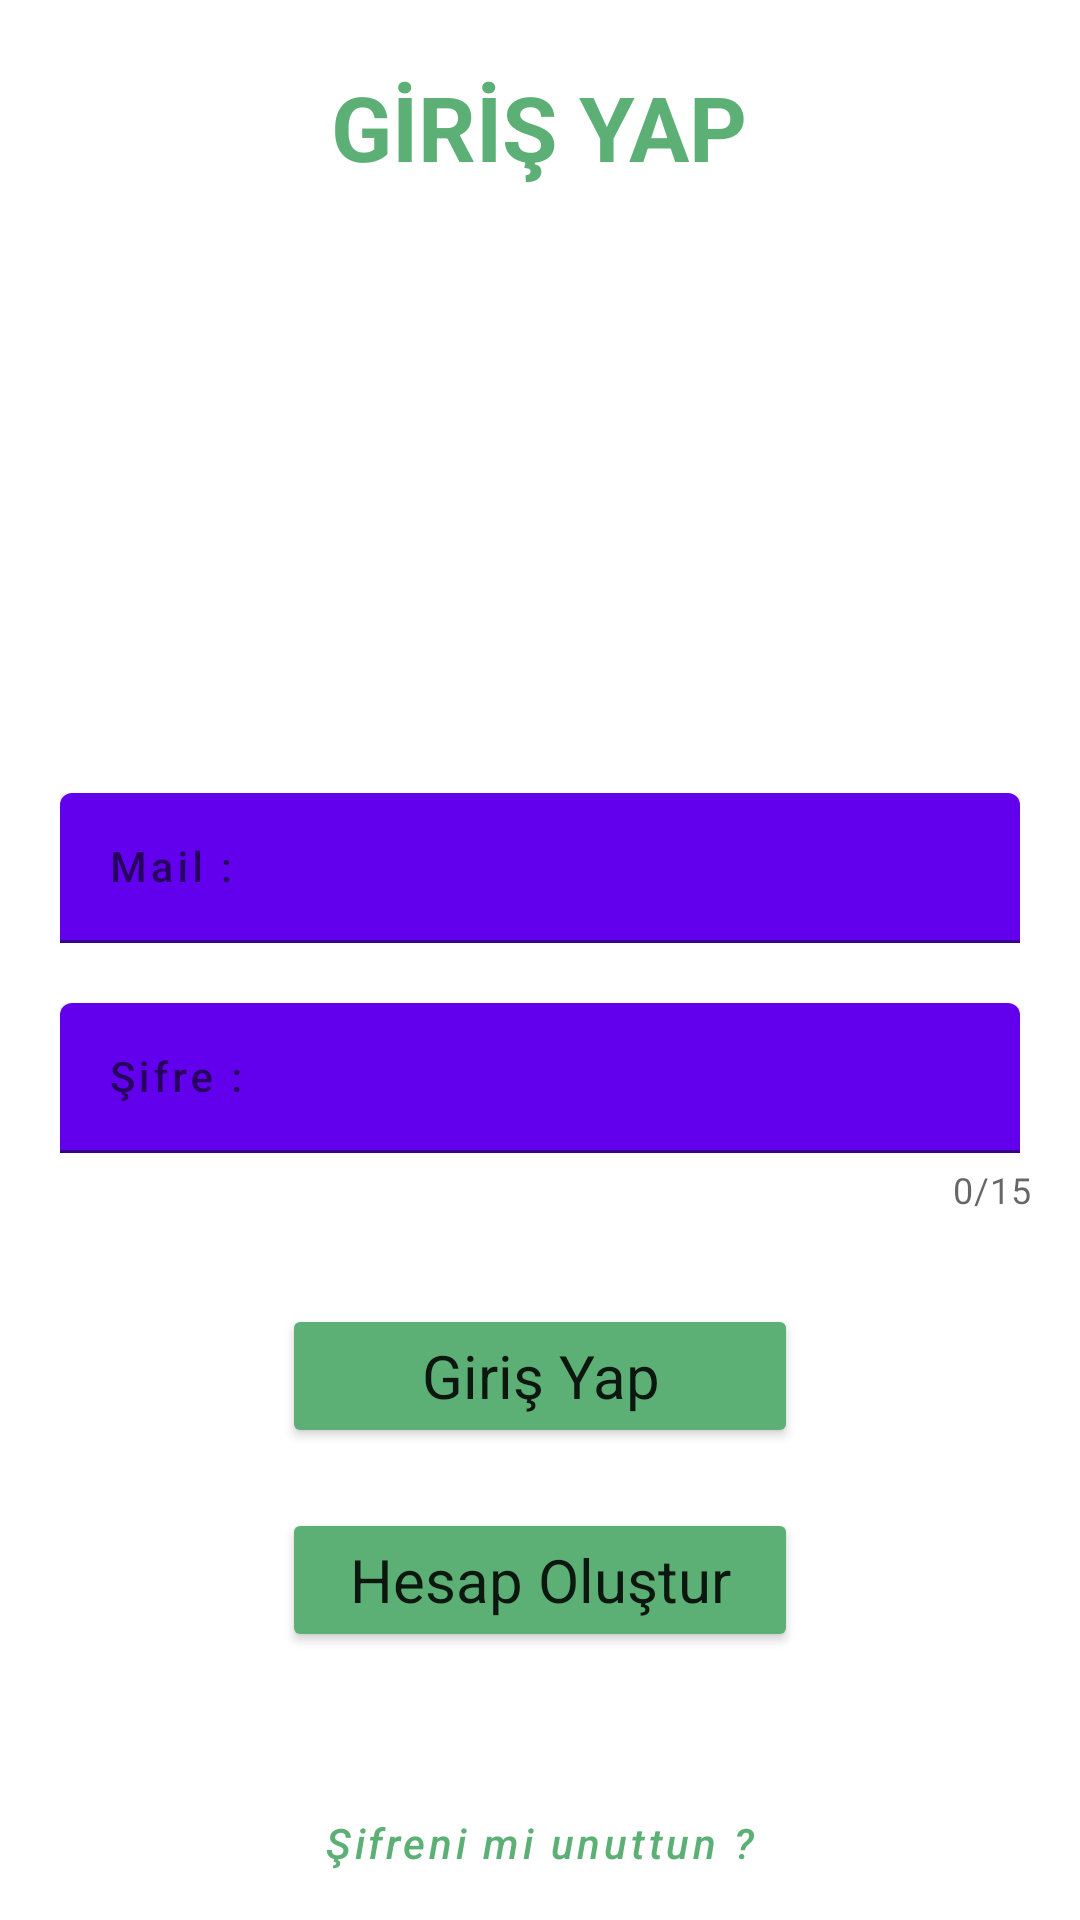

Reconstruct the res/layout file that produces this screen, plus the resources it refers to.
<!-- AndroidManifest.xml: application theme AppTheme -->
<!-- res/layout/activity_girisyap.xml -->
<?xml version="1.0" encoding="utf-8"?>
<LinearLayout
    xmlns:android="http://schemas.android.com/apk/res/android"
    xmlns:app="http://schemas.android.com/apk/res-auto"
    xmlns:tools="http://schemas.android.com/tools"
    android:id="@+id/main"
    android:layout_width="match_parent"
    android:layout_height="match_parent"
    tools:context=".girisyap"
    android:orientation="vertical">


    <TextView
        style="@style/headText"
        android:layout_width="wrap_content"
        android:layout_height="wrap_content"
        android:layout_gravity="center"
        android:layout_marginTop="20dp"
        android:layout_marginBottom="50dp"
        android:text="GİRİŞ YAP" />
    <ImageView
        android:layout_width="100dp"
        android:layout_height="100dp"
        android:src="@drawable/salad"
        android:layout_gravity="center"
        android:layout_marginBottom="50dp"
        android:scaleType="centerCrop"/>

    <com.google.android.material.textfield.TextInputLayout
        android:id="@+id/mailLayout"
        android:layout_width="match_parent"
        android:layout_height="wrap_content"
        android:layout_marginBottom="20dp">

        <com.google.android.material.textfield.TextInputEditText
            android:id="@+id/mail"
            style="@style/btnMaterial"
            android:hint="Mail :"
            android:inputType="textEmailAddress" />
    </com.google.android.material.textfield.TextInputLayout>

    <com.google.android.material.textfield.TextInputLayout
        android:id="@+id/passwordLayout"
        android:layout_width="match_parent"
        android:layout_height="wrap_content"
        app:counterEnabled="true"
        app:counterMaxLength='15'
        app:passwordToggleEnabled="true"
        android:layout_marginBottom="20dp">
        <com.google.android.material.textfield.TextInputEditText
            android:id="@+id/password"
            style="@style/btnMaterial"
            android:hint="Şifre :"
            android:inputType="numberPassword"
            />
    </com.google.android.material.textfield.TextInputLayout>


    <Button
        android:id="@+id/btnGiris"
        style="@style/btn"
        android:layout_width="172dp"
        android:layout_height="wrap_content"
        android:layout_gravity="center"
        android:text="Giriş Yap"
        android:onClick="girisyapmetod"/>

    <Button
        android:id="@+id/btnKayit"
        style="@style/btn"
        android:layout_width="172dp"
        android:layout_height="wrap_content"
        android:layout_marginHorizontal="60dp"
        android:layout_gravity="center"
        android:paddingHorizontal="16dp"
        android:text="Hesap Oluştur"
        android:onClick="hesapolustur"/>


    <Button
        android:id="@+id/btnsifreunuttum"
        style="@style/Widget.MaterialComponents.Button.TextButton"
        android:layout_width="wrap_content"
        android:layout_height="37dp"
        android:layout_gravity="center"
        android:layout_marginHorizontal="50dp"
        android:layout_marginTop="30dp"
        android:gravity="bottom"
        android:onClick="sifreunuttum"
        android:text="Şifreni mi unuttun ?"
        android:textAllCaps="false"
        android:textColor="#5DB075"
        android:textStyle="italic" />


</LinearLayout>
<!-- resources referenced by this layout -->
<resources>
  <style name="btn" parent="Theme.Material3.DayNight.NoActionBar">
  
          <item name="android:backgroundTint">@color/green</item>
          <item name="android:radius">25dp</item>
          <item name="android:textSize">20sp</item>
          <item name="marginHorizontal">50sp</item>
          <item name="android:layout_marginTop">10dp</item>
          <item name="android:layout_marginBottom">10dp</item>
      </style>
  <style name="btnMaterial" parent="Widget.MaterialComponents.Button">
  
          <item name="android:gravity">fill_vertical</item>
          <item name="android:layout_width">320dp</item>
          <item name="android:layout_height">50dp</item>
          <item name="cornerRadius">1000dp</item>
          <item name="android:layout_gravity">center</item>
          <item name="hintTextColor">#22090404</item>
          <item name="android:textColor">#000000</item>
  
  
      </style>
  <style name="headText" parent="Theme.Material3.DayNight.NoActionBar">
  
          <item name="android:textColor">#5DB075</item>
          <item name="android:padding">2dp</item>
          <item name="android:textSize">30sp</item>
          <item name="android:textStyle">bold</item>
          <item name="android:gravity">center</item>
  
      </style>
  <color name="green">#5DB075</color>
</resources>
